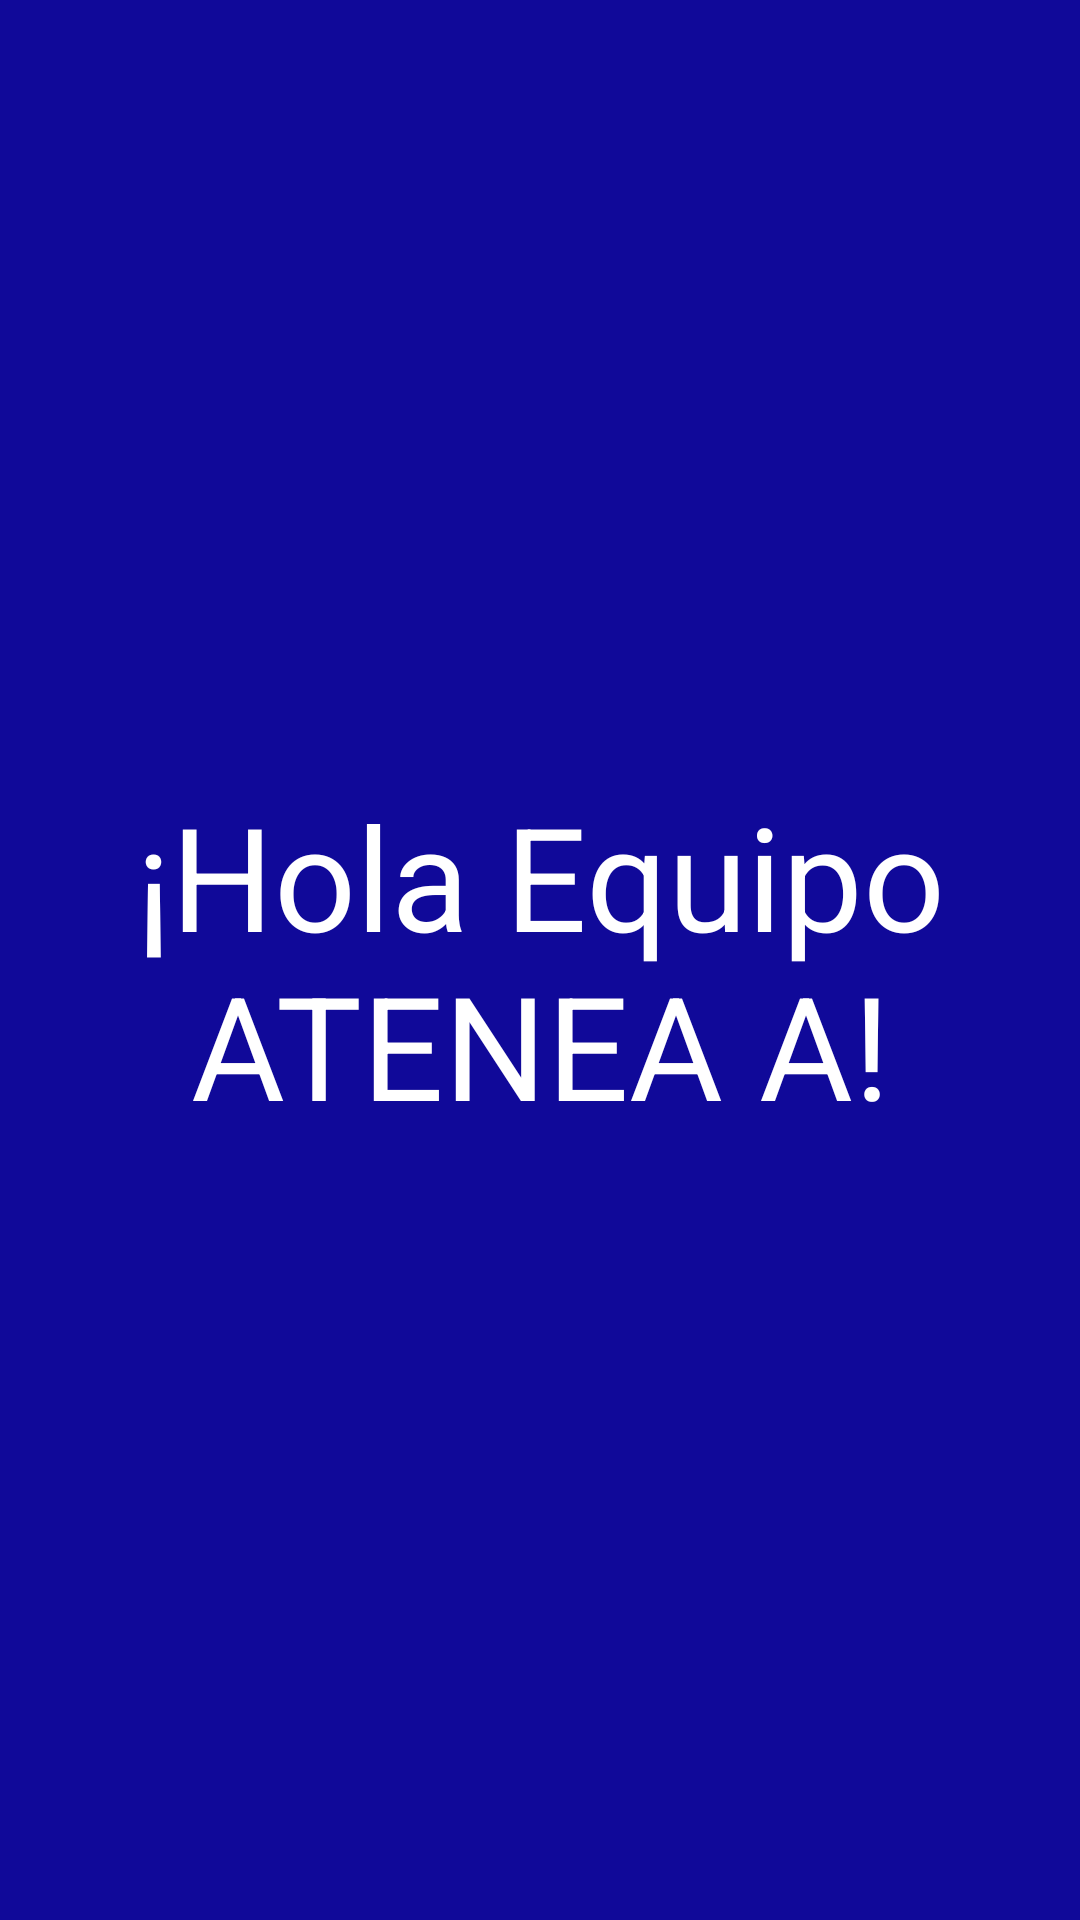

Layout XML and referenced resources for this Android screen:
<!-- AndroidManifest.xml: application theme Theme.AnimAndTran -->
<!-- res/layout/fragment_a.xml -->
<?xml version="1.0" encoding="utf-8"?>
<androidx.constraintlayout.widget.ConstraintLayout xmlns:android="http://schemas.android.com/apk/res/android"
    xmlns:app="http://schemas.android.com/apk/res-auto"
    xmlns:tools="http://schemas.android.com/tools"
    android:layout_width="match_parent"
    android:layout_height="match_parent"
    android:background="#100999"
    tools:context=".AFragment">

    
    <TextView
        android:id="@+id/titulo"
        android:layout_width="wrap_content"
        android:layout_height="wrap_content"
        android:layout_alignParentTop="true"
        android:text="¡Hola Equipo ATENEA A!"
        android:textAlignment="center"
        android:textColor="#FFFFFF"
        android:textSize="48sp"
        app:layout_constraintBottom_toBottomOf="parent"
        app:layout_constraintEnd_toEndOf="parent"
        app:layout_constraintStart_toStartOf="parent"
        app:layout_constraintTop_toTopOf="parent" />

</androidx.constraintlayout.widget.ConstraintLayout>
<!-- resources referenced by this layout -->
<resources>
  <style name="Theme.AnimAndTran" parent="Base.Theme.AnimAndTran" />
  <style name="Base.Theme.AnimAndTran" parent="Theme.Material3.DayNight.NoActionBar">
          
          
      </style>
</resources>
